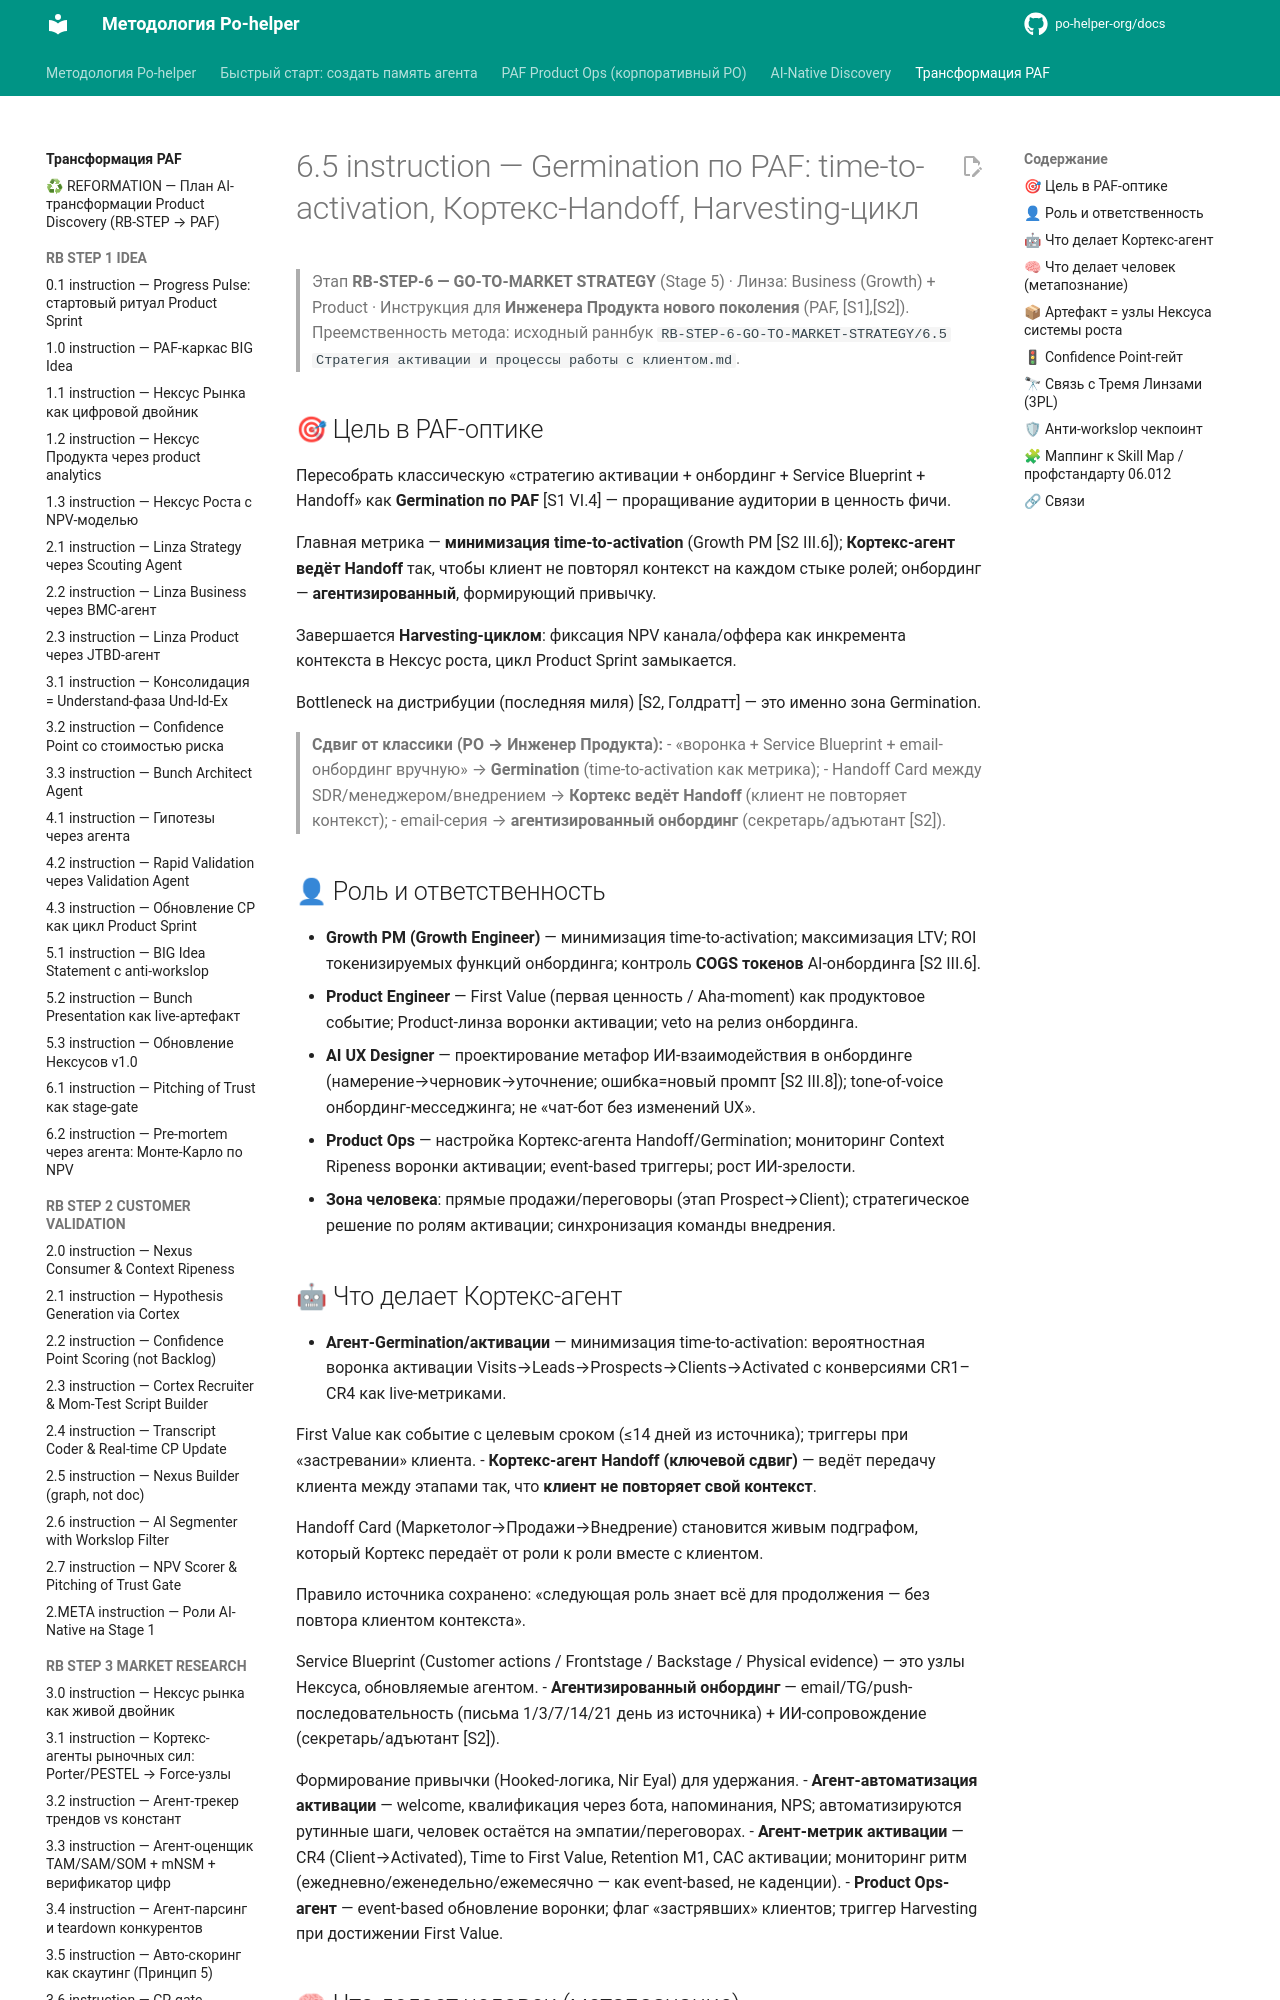

repository: po-helper-org/docs · page: ai-transformation/RB-STEP-6-GO-TO-MARKET-STRATEGY/6.5-instruction/index.html · generator: mkdocs

# 6.5 instruction — Germination по PAF: time-to-activation, Кортекс-Handoff, Harvesting-цикл

> Этап **RB-STEP-6 — GO-TO-MARKET STRATEGY** (Stage 5) · Линза: Business (Growth) + Product · Инструкция для **Инженера Продукта нового поколения** (PAF, [S1],[S2]).
> Преемственность метода: исходный раннбук `RB-STEP-6-GO-TO-MARKET-STRATEGY/6.5 Стратегия активации и процессы работы с клиентом.md`.

## 🎯 Цель в PAF-оптике

Пересобрать классическую «стратегию активации + онбординг + Service Blueprint + Handoff» как **Germination по PAF** [S1 VI.4] — проращивание аудитории в ценность фичи.

Главная метрика — **минимизация time-to-activation** (Growth PM [S2 III.6]); **Кортекс-агент ведёт Handoff** так, чтобы клиент не повторял контекст на каждом стыке ролей; онбординг — **агентизированный**, формирующий привычку.

Завершается **Harvesting-циклом**: фиксация NPV канала/оффера как инкремента контекста в Нексус роста, цикл Product Sprint замыкается.

Bottleneck на дистрибуции (последняя миля) [S2, Голдратт] — это именно зона Germination.

> **Сдвиг от классики (PO → Инженер Продукта):**
> - «воронка + Service Blueprint + email-онбординг вручную» → **Germination** (time-to-activation как метрика);
> - Handoff Card между SDR/менеджером/внедрением → **Кортекс ведёт Handoff** (клиент не повторяет контекст);
> - email-серия → **агентизированный онбординг** (секретарь/адъютант [S2]).

## 👤 Роль и ответственность

- **Growth PM (Growth Engineer)** — минимизация time-to-activation; максимизация LTV; ROI токенизируемых функций онбординга; контроль **COGS токенов** AI-онбординга [S2 III.6].
- **Product Engineer** — First Value (первая ценность / Aha-moment) как продуктовое событие; Product-линза воронки активации; veto на релиз онбординга.
- **AI UX Designer** — проектирование метафор ИИ-взаимодействия в онбординге (намерение→черновик→уточнение; ошибка=новый промпт [S2 III.8]); tone-of-voice онбординг-месседжинга; не «чат-бот без изменений UX».
- **Product Ops** — настройка Кортекс-агента Handoff/Germination; мониторинг Context Ripeness воронки активации; event-based триггеры; рост ИИ-зрелости.
- **Зона человека**: прямые продажи/переговоры (этап Prospect→Client); стратегическое решение по ролям активации; синхронизация команды внедрения.
